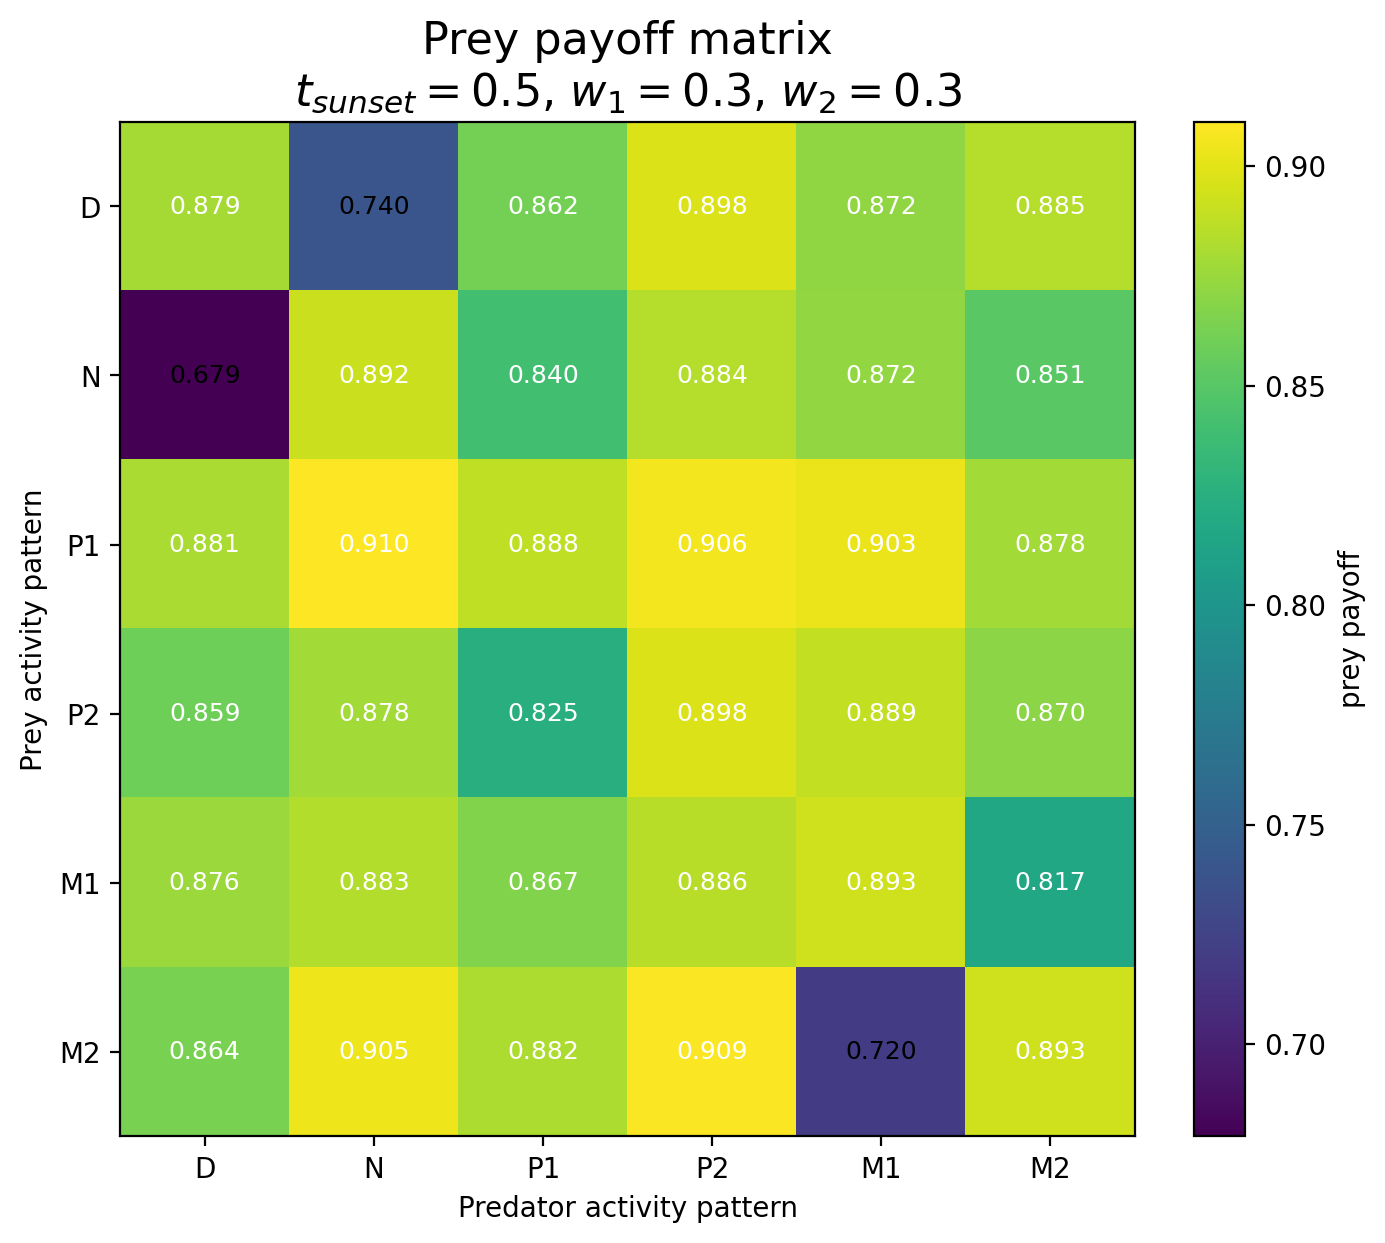

The table this chart was drawn from, first rows:
Prey / Predator, D, N, P1, P2, M1, M2
D, 0.8793, 0.7396, 0.8616, 0.8976, 0.8717, 0.8847
N, 0.6789, 0.8917, 0.8402, 0.8842, 0.8723, 0.8514
P1, 0.8811, 0.9101, 0.8881, 0.9062, 0.9032, 0.8781
P2, 0.8587, 0.8781, 0.825, 0.8983, 0.8893, 0.8701
M1, 0.8757, 0.8833, 0.8666, 0.8857, 0.8933, 0.8165
M2, 0.8637, 0.9046, 0.8817, 0.909, 0.72, 0.893
